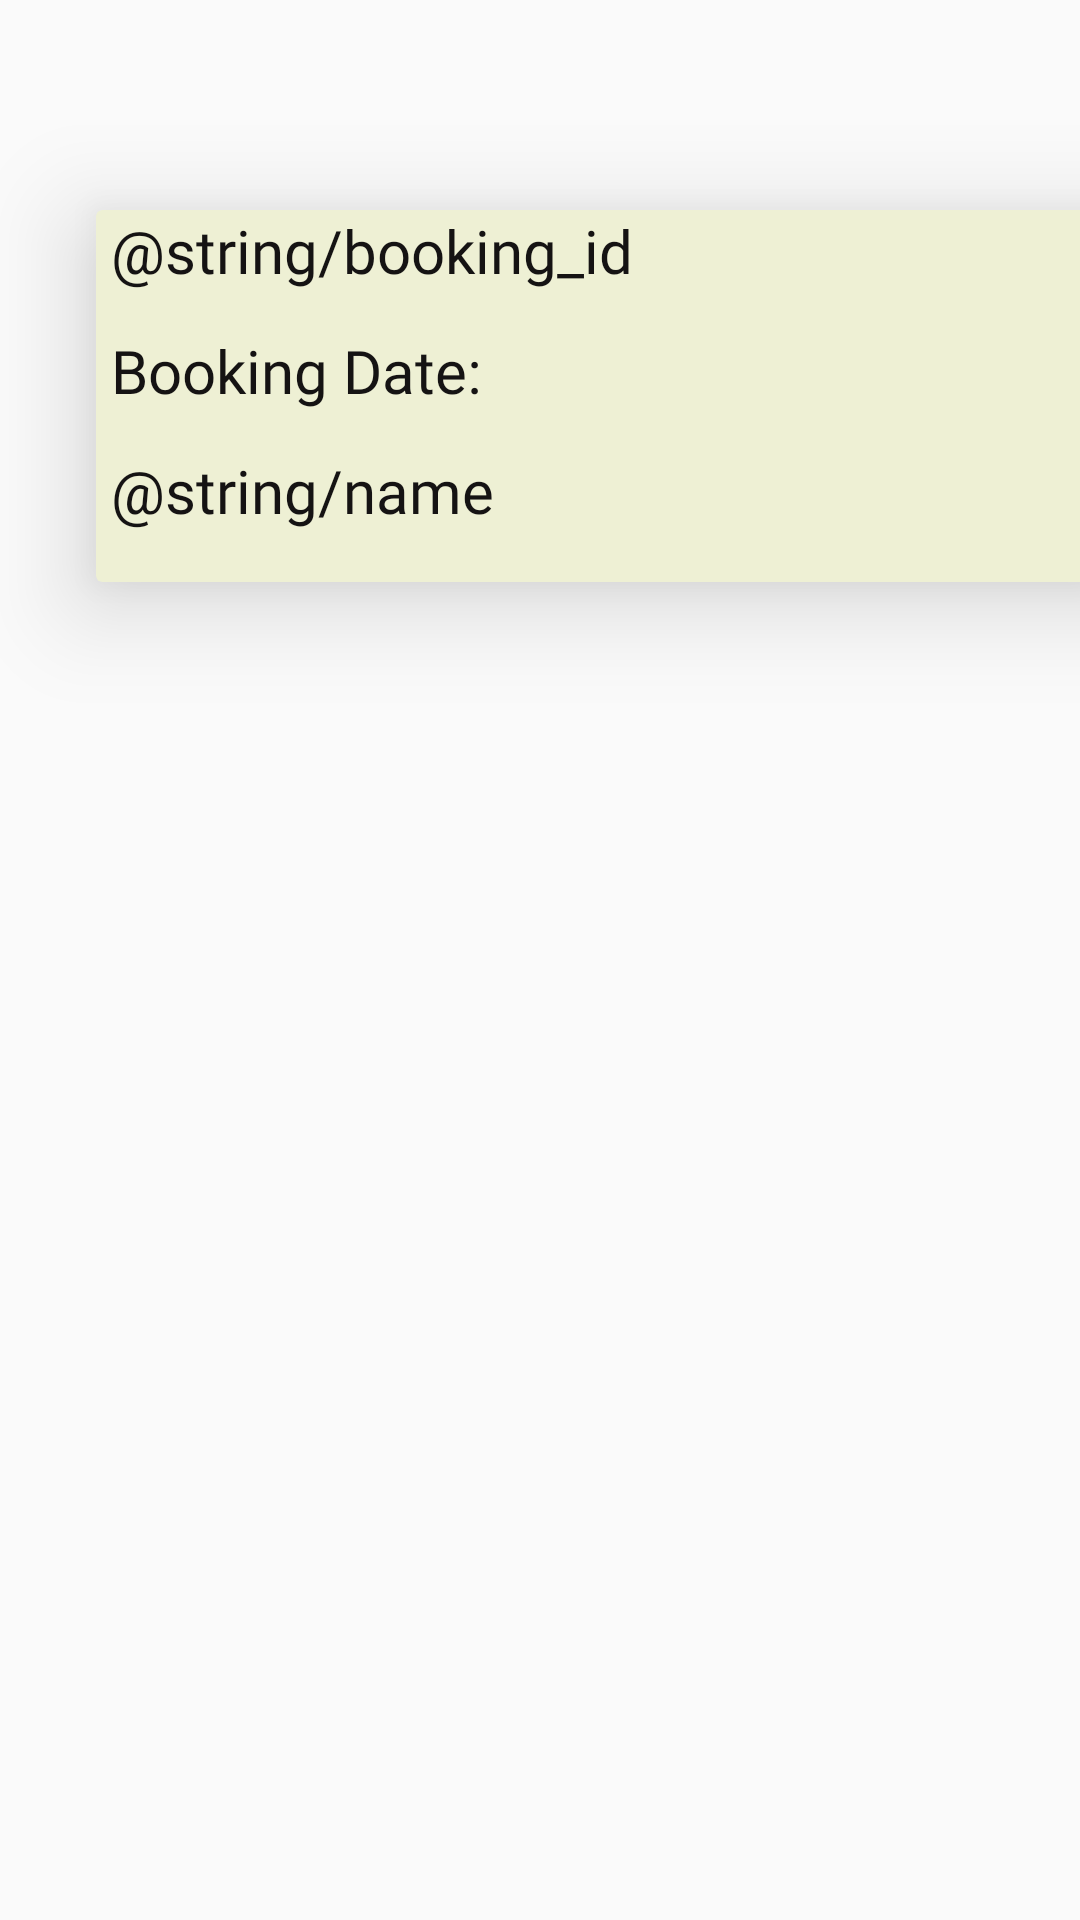

Here is an Android app screen rendered from its layout file. Give the layout XML and the strings, colors and styles it references.
<!-- AndroidManifest.xml: application theme Theme.GoldenBeachHotelManagementSystem -->
<!-- res/layout/booking_recycle_view.xml -->
<?xml version="1.0" encoding="utf-8"?>
<LinearLayout xmlns:android="http://schemas.android.com/apk/res/android"
    xmlns:tools="http://schemas.android.com/tools"
    android:layout_width="match_parent"
    android:layout_height="match_parent"
    xmlns:app="http://schemas.android.com/apk/res-auto">

    <androidx.cardview.widget.CardView
        android:id="@+id/bookingDetails"
        android:layout_width="337dp"
        android:layout_height="124dp"
        android:layout_marginStart="32dp"
        android:layout_marginTop="70dp"
        app:cardBackgroundColor="@color/item_background_yellow"
        app:cardElevation="20dp"
        app:layout_constraintStart_toStartOf="parent"
        app:layout_constraintTop_toTopOf="parent">

        <RelativeLayout
            android:layout_width="match_parent"
            android:layout_height="match_parent"
            android:gravity="left">

            <TextView
                android:id="@+id/labelID"
                android:layout_width="wrap_content"
                android:layout_height="wrap_content"
                android:textSize="20dp"
                android:textAppearance="@style/palaBrownText"
                android:text="@string/booking_id"
                android:layout_marginStart="5dp"
                />

            <TextView
                android:layout_width="wrap_content"
                android:layout_height="wrap_content"
                android:textSize="20dp"
                android:textAppearance="@style/palaBoldBrownText"
                android:layout_toEndOf="@+id/labelID"
                android:id="@+id/txtID"
                android:layout_marginStart="5dp"
                />

            <TextView
                android:id="@+id/labelDate"
                android:layout_width="wrap_content"
                android:layout_height="wrap_content"
                android:textSize="20dp"
                android:textAppearance="@style/palaBrownText"
                android:text="@string/booking_date"
                android:layout_marginStart="5dp"
                android:layout_marginTop="40dp"
                />

            <TextView
                android:layout_width="wrap_content"
                android:layout_height="wrap_content"
                android:textSize="20dp"
                android:textAppearance="@style/palaBoldBrownText"
                android:layout_toEndOf="@+id/labelDate"
                android:id="@+id/txtBookDate"
                android:layout_marginStart="5dp"
                android:layout_marginTop="40dp"
                />

            <TextView
                android:id="@+id/labelName"
                android:layout_width="wrap_content"
                android:layout_height="wrap_content"
                android:textSize="20dp"
                android:textAppearance="@style/palaBrownText"
                android:text="@string/name"
                android:layout_marginStart="5dp"
                android:layout_marginTop="80dp"
                />

            <TextView
                android:layout_width="wrap_content"
                android:layout_height="wrap_content"
                android:textSize="20dp"
                android:textAppearance="@style/palaBoldBrownText"
                android:layout_toEndOf="@+id/labelName"
                android:id="@+id/txtName"
                android:layout_marginStart="5dp"
                android:layout_marginTop="80dp"
                />

        </RelativeLayout>

    </androidx.cardview.widget.CardView>
</LinearLayout>
<!-- resources referenced by this layout -->
<resources>
  <color name="item_background_yellow">#EEF0D4</color>
  <string name="booking_date">Booking Date:</string>
  <style name="palaBoldBrownText" parent="@android:style/TextAppearance.Medium">
          <item name="android:textColor">@color/text_color_brown</item>
          <item name="android:fontFamily">@font/pala_bold</item>
      </style>
  <style name="palaBrownText" parent="@android:style/TextAppearance.Medium">
          <item name="android:textColor">@color/text_color_brown</item>
          <item name="android:fontFamily">@font/pala</item>
      </style>
  <style name="Theme.GoldenBeachHotelManagementSystem" parent="Theme.AppCompat.Light.NoActionBar">
          
          <item name="colorPrimary">@color/header_background_gold</item>
          <item name="colorPrimaryVariant">@color/purple_700</item>
          <item name="colorOnPrimary">@color/white</item>
          
          <item name="colorSecondary">@color/teal_200</item>
          <item name="colorSecondaryVariant">@color/teal_700</item>
          <item name="colorOnSecondary">@color/black</item>
          
          <item name="android:statusBarColor" tools:targetApi="l">?attr/colorPrimaryVariant</item>
          <item name="android:forceDarkAllowed" tools:targetApi="q">false</item>
          
      </style>
  <color name="text_color_brown">#151313</color>
  <color name="header_background_gold">#D9DAA520</color>
  <color name="purple_700">#FF3700B3</color>
  <color name="white">#FFFFFFFF</color>
  <color name="teal_200">#FF03DAC5</color>
  <color name="teal_700">#FF018786</color>
  <color name="black">#FF000000</color>
</resources>
